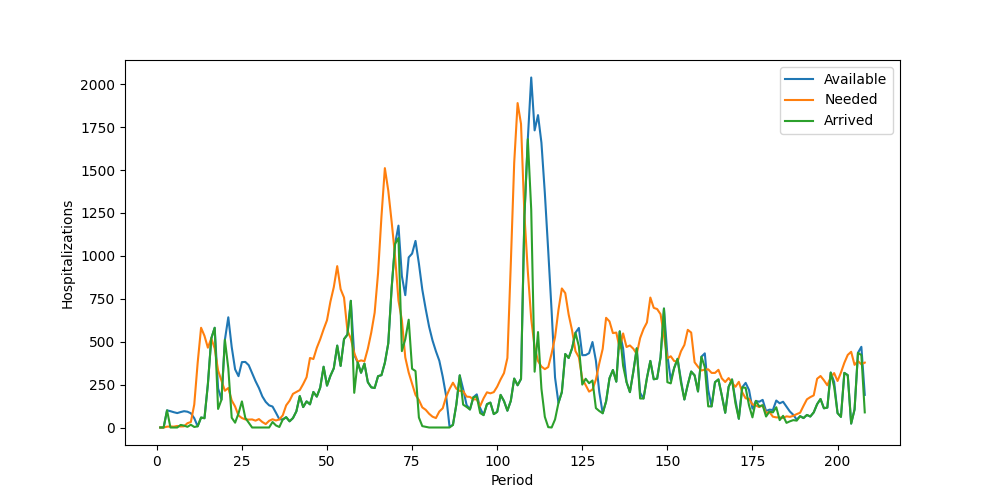

The data file committed next to this chart (first rows):
Period, Inventory, Arrived, Available, Needed, Succeeded, Failed, Lost
1, 0, 0, 0, 0, 0, 0, 0
2, 0, 0, 0, 0, 0, 0, 0
3, 0, 100, 100, 5, 5, 0, 0
4, 95, 0, 95, 6, 6, 0, 0
5, 89, 0, 89, 5, 5, 0, 0
6, 84, 0, 84, 9, 9, 0, 0
7, 75, 15, 90, 6, 6, 0, 0
8, 84, 11, 95, 7, 7, 0, 0
9, 88, 4, 92, 25, 25, 0, 0
10, 67, 16, 83, 32, 32, 0, 0
11, 51, 3, 54, 134, 54, 80, 0
12, 0, 7, 7, 377, 7, 370, 0
13, 0, 58, 58, 581, 58, 523, 0
14, 0, 54, 54, 534, 54, 480, 0
15, 0, 252, 252, 465, 252, 213, 0
16, 0, 519, 519, 519, 519, 0, 0
17, 0, 581, 581, 461, 461, 0, 0
18, 120, 108, 228, 332, 228, 104, 0
19, 0, 162, 162, 274, 162, 112, 0
20, 0, 511, 511, 214, 214, 0, 0
21, 297, 345, 642, 230, 230, 0, 0
22, 412, 57, 469, 158, 158, 0, 0
23, 311, 28, 339, 122, 122, 0, 0
24, 217, 82, 299, 70, 70, 0, 0
25, 229, 152, 381, 55, 55, 0, 0
26, 326, 56, 382, 47, 47, 0, 0
27, 335, 28, 363, 46, 46, 0, 0
28, 317, 0, 317, 47, 47, 0, 0
29, 270, 0, 270, 40, 40, 0, 0
30, 230, 0, 230, 49, 49, 0, 0
31, 181, 0, 181, 32, 32, 0, 0
32, 149, 0, 149, 20, 20, 0, 0
33, 129, 0, 129, 39, 39, 0, 0
34, 90, 32, 122, 48, 48, 0, 0
35, 74, 12, 86, 41, 41, 0, 0
36, 45, 3, 48, 47, 47, 0, 0
37, 1, 46, 47, 71, 47, 24, 0
38, 0, 60, 60, 129, 60, 69, 0
39, 0, 36, 36, 156, 36, 120, 0
40, 0, 55, 55, 196, 55, 141, 0
41, 0, 94, 94, 207, 94, 113, 0
42, 0, 183, 183, 218, 183, 35, 0
43, 0, 119, 119, 253, 119, 134, 0
44, 0, 152, 152, 293, 152, 141, 0
45, 0, 135, 135, 405, 135, 270, 0
46, 0, 207, 207, 399, 207, 192, 0
47, 0, 180, 180, 464, 180, 284, 0
48, 0, 232, 232, 514, 232, 282, 0
49, 0, 354, 354, 572, 354, 218, 0
50, 0, 244, 244, 625, 244, 381, 0
51, 0, 301, 301, 733, 301, 432, 0
52, 0, 345, 345, 818, 345, 473, 0
53, 0, 477, 477, 940, 477, 463, 0
54, 0, 359, 359, 806, 359, 447, 0
55, 0, 515, 515, 757, 515, 242, 0
56, 0, 541, 541, 565, 541, 24, 0
57, 0, 738, 738, 518, 518, 0, 0
58, 220, 202, 422, 434, 422, 12, 0
59, 0, 380, 380, 383, 380, 3, 0
60, 0, 319, 319, 391, 319, 72, 0
... 148 more rows
